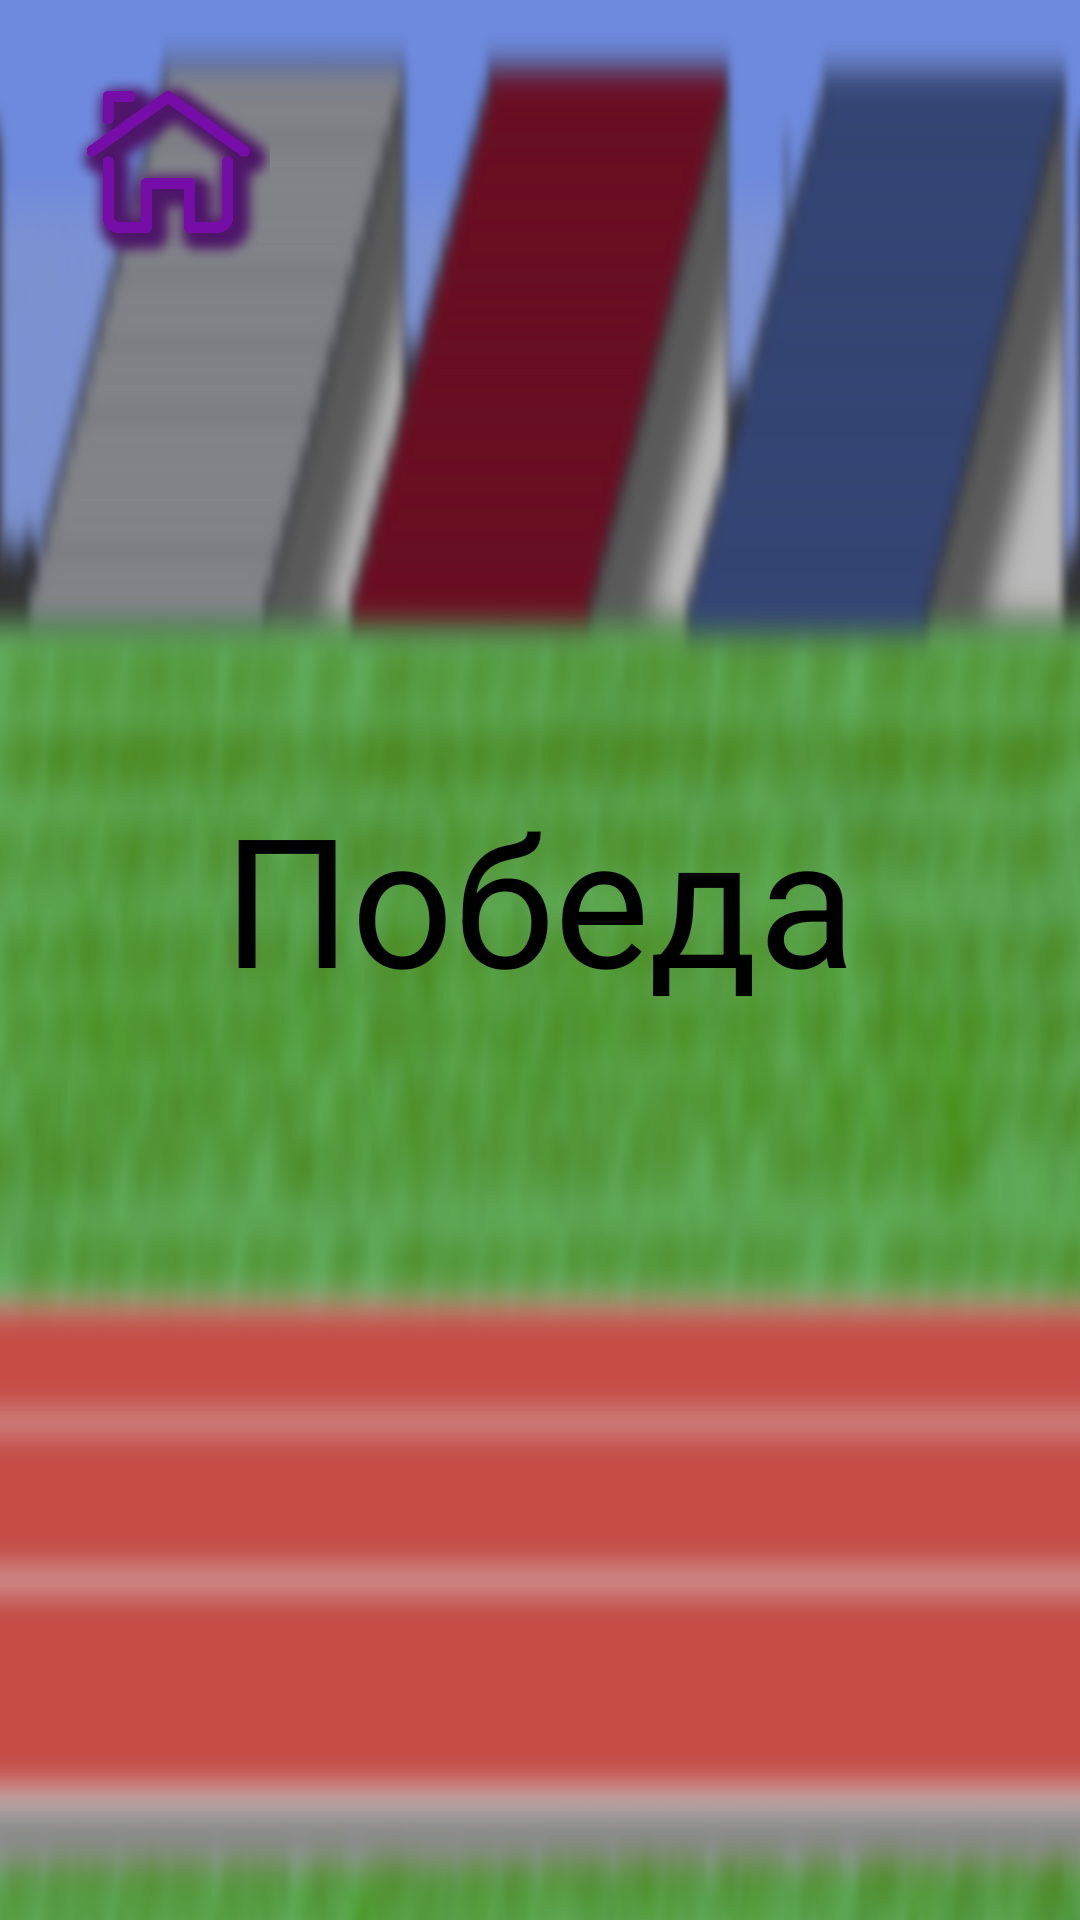

Android layout source for this screen:
<!-- AndroidManifest.xml: application theme Theme.PrisonerOfPower -->
<!-- res/layout/activity_wining.xml -->
<?xml version="1.0" encoding="utf-8"?>
<RelativeLayout xmlns:android="http://schemas.android.com/apk/res/android"
    xmlns:app="http://schemas.android.com/apk/res-auto"
    xmlns:tools="http://schemas.android.com/tools"
    android:layout_width="match_parent"
    android:layout_height="match_parent"
    tools:context=".StopGame"
    android:background="@drawable/menu_blur">

    <TextView
        android:id="@+id/textView"
        android:layout_width="343dp"
        android:layout_height="122dp"

        android:layout_centerInParent="true"
        android:alpha="1"
        android:backgroundTint="#00FFFFFF"
        android:text="Победа"
        android:textAlignment="center"
        android:textColor="#000000"
        android:textSize="60dp"
        app:layout_constraintBottom_toBottomOf="parent"
        app:layout_constraintEnd_toEndOf="parent"
        app:layout_constraintStart_toStartOf="parent"
        app:layout_constraintTop_toTopOf="parent" />

    <ImageView
        android:id="@+id/imageView8"
        android:layout_width="68dp"
        android:layout_height="76dp"
        android:layout_alignParentStart="true"
        android:layout_alignParentTop="true"
        android:layout_marginStart="22dp"
        android:layout_marginTop="16dp"
        android:clickable="true"
        android:onClick="gotoMenu"
        android:src="@drawable/gotomenu" />

</RelativeLayout>
<!-- resources referenced by this layout -->
<resources>
  <!-- drawable gotomenu: png bitmap (drawable, 54310 bytes) -->
  <!-- drawable menu_blur: png bitmap (drawable, 572900 bytes) -->
  <style name="Theme.PrisonerOfPower" parent="Theme.MaterialComponents.DayNight.DarkActionBar">
          
          <item name="colorPrimary">@color/purple_500</item>
          <item name="colorPrimaryVariant">@color/purple_700</item>
          <item name="colorOnPrimary">@color/white</item>
          
          <item name="colorSecondary">@color/teal_200</item>
          <item name="colorSecondaryVariant">@color/teal_700</item>
          <item name="colorOnSecondary">@color/black</item>
          
          <item name="android:statusBarColor" tools:targetApi="l">?attr/colorPrimaryVariant</item>
          
      </style>
  <!-- not gathered from this repository: default colours our renderer supplied (Android Studio template values) -->
  <color name="purple_500">#FF6200EE</color>
  <color name="purple_700">#FF3700B3</color>
  <color name="teal_200">#FF03DAC5</color>
  <color name="teal_700">#FF018786</color>
  <color name="black">#FF000000</color>
  <color name="white">#FFFFFFFF</color>
</resources>
